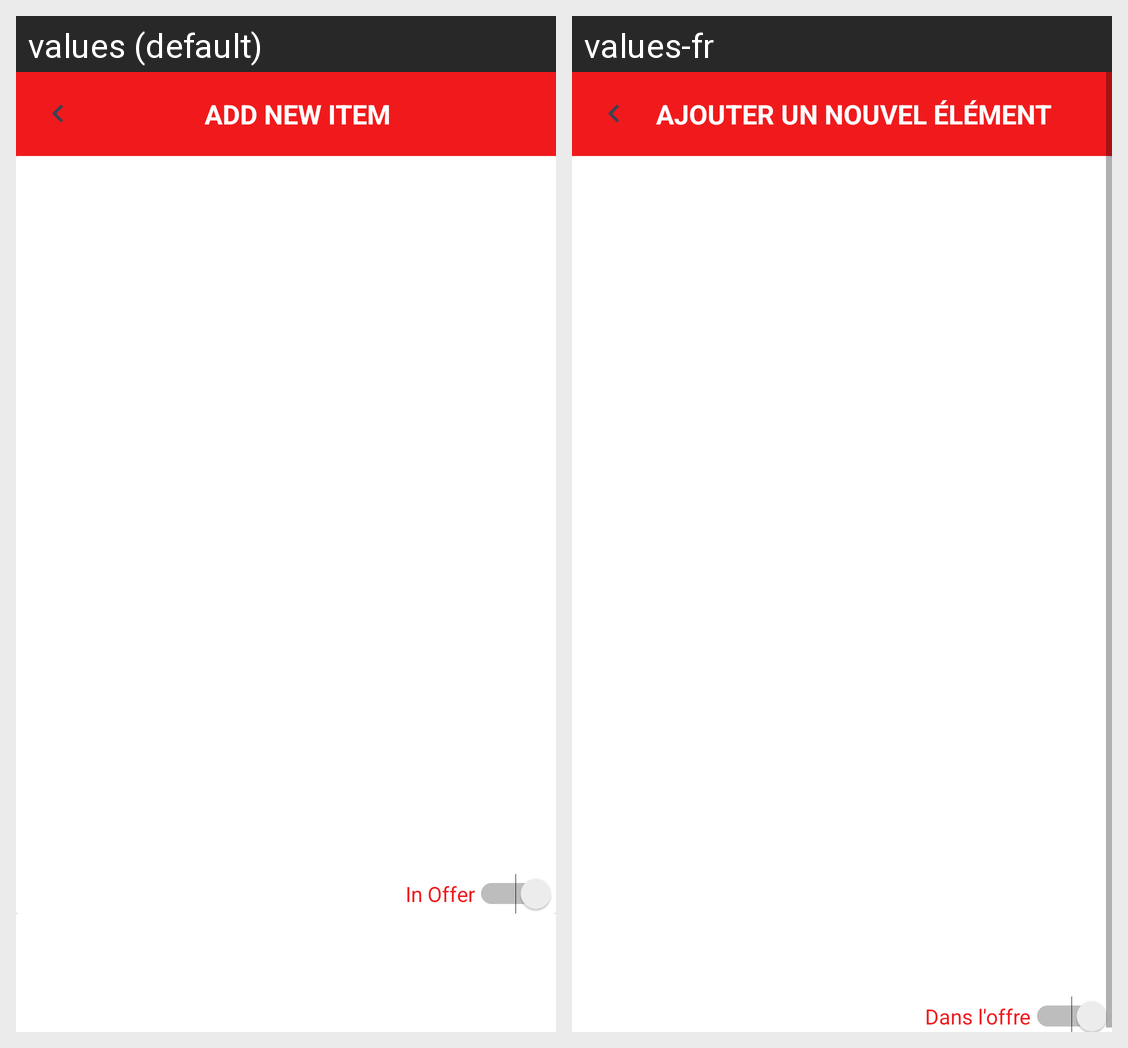

Strings drawn on this Android screen and how each of the app's shown locales translates them:
Android screen res/layout/activity_add_new_item.xml rendered under 2 locales, left to right: values (default), values-fr. Device: Nexus 5 (rendered at 1080×1920; each locale shown at half size, 540×960, under a caption strip naming it); theme AppTheme.
Strings drawn on this screen, with the default value and each locale's value (text and hints the layout hard-codes, and strings that could not be matched under every locale, appear in the picture but are not listed):

add_new_item
  values: Add New Item
  values-fr: Ajouter un nouvel élément

in_offer
  values: In Offer
  values-fr: Dans l'offre
